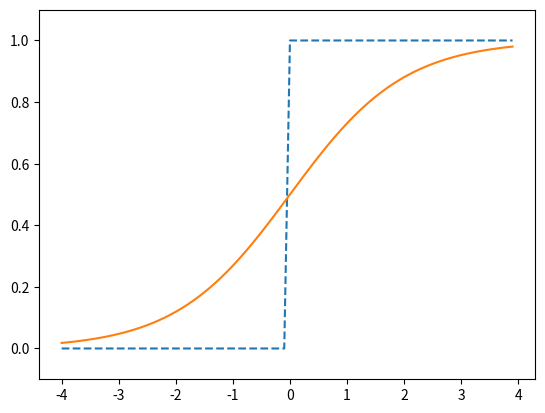

The matplotlib source for this figure:
import numpy as np
import matplotlib.pyplot as plt

def step(x):
    return np.array(x>0, dtype=np.int8)
def sigmoid(x):
    return 1 / (1+np.exp(-x))
    
    
p = 4
x = np.arange(-p, p, 0.1)
y1 = step(x)
y2 = sigmoid(x)
plt.figure()
plt.plot(x, y1, '--')
plt.plot(x, y2, '-')
plt.ylim(-0.1, 1.1)
plt.show()